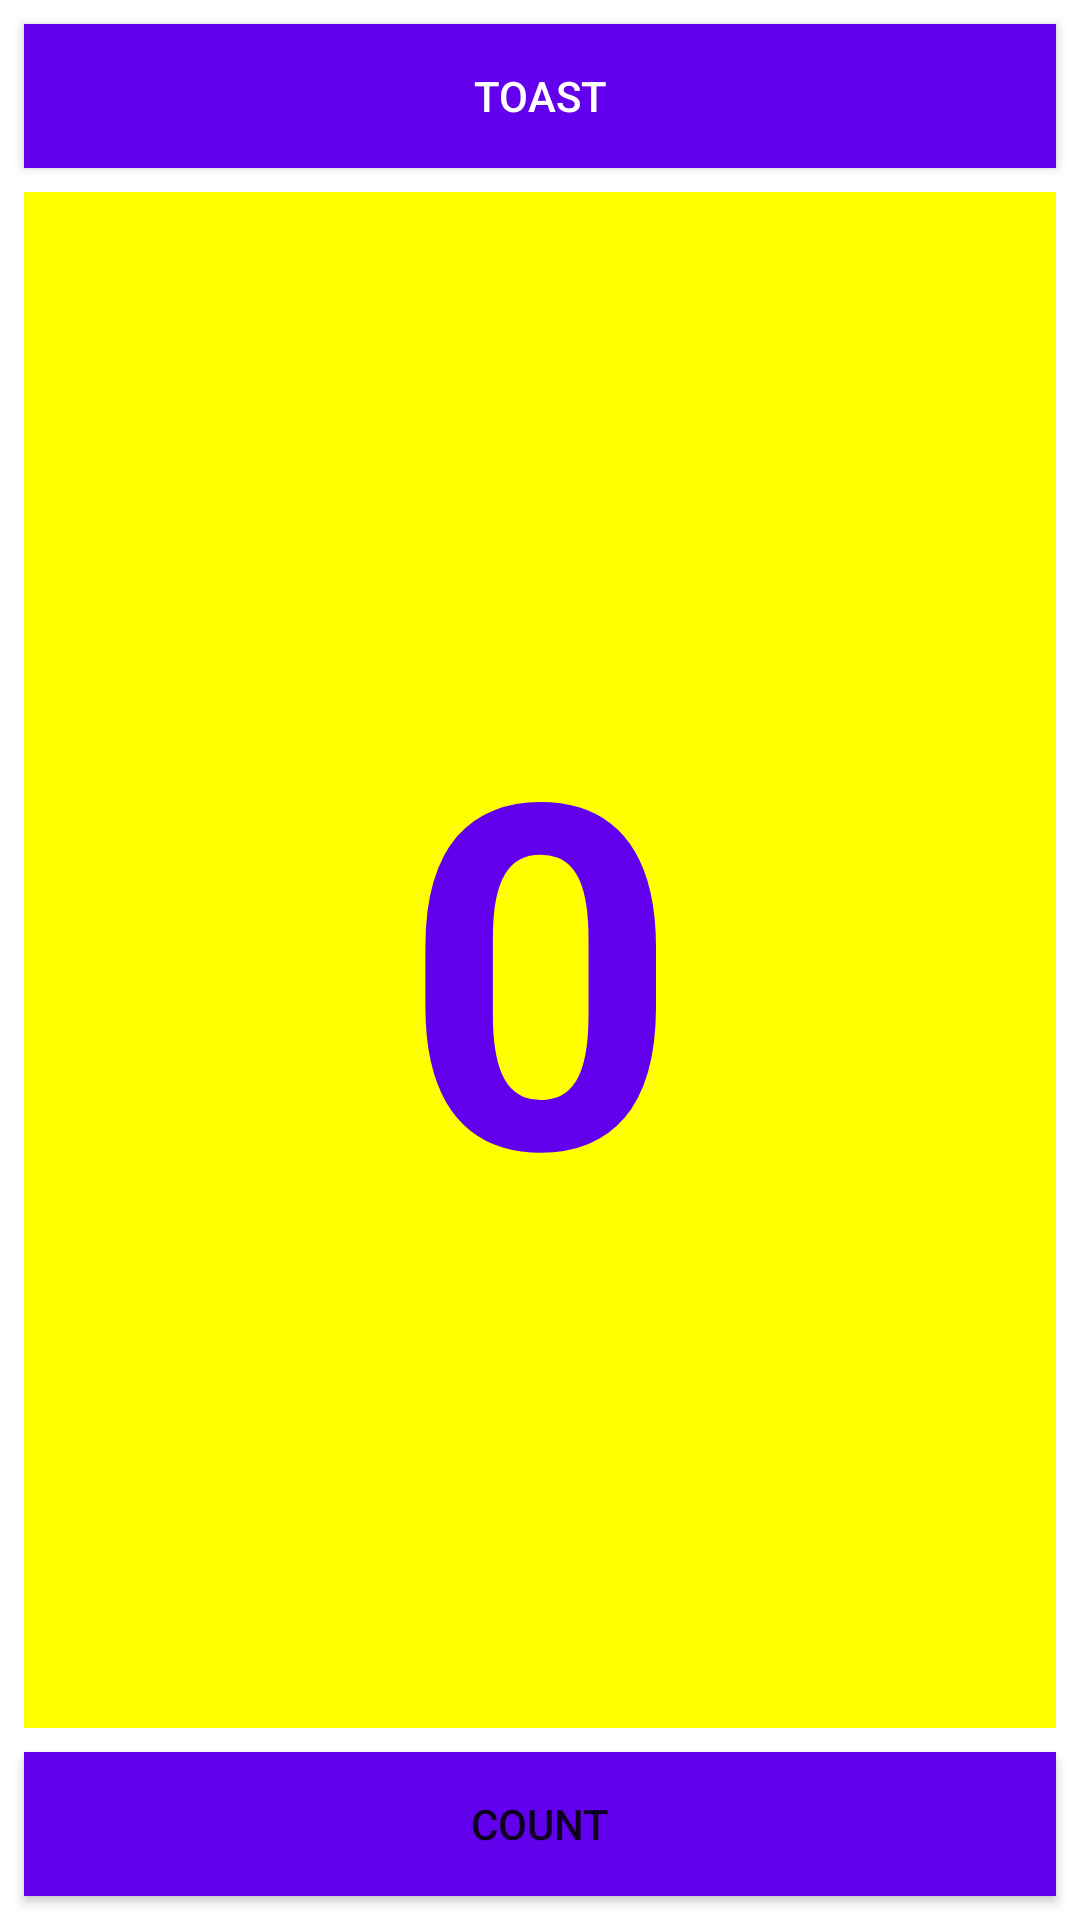

Here is an Android app screen rendered from its layout file. Give the layout XML and the strings, colors and styles it references.
<!-- AndroidManifest.xml: application theme Theme.AndersenTask2 -->
<!-- res/layout/activity_toast.xml -->
<?xml version="1.0" encoding="utf-8"?>
<androidx.constraintlayout.widget.ConstraintLayout xmlns:android="http://schemas.android.com/apk/res/android"
    xmlns:app="http://schemas.android.com/apk/res-auto"
    xmlns:tools="http://schemas.android.com/tools"
    android:layout_width="match_parent"
    android:layout_height="match_parent"
    tools:context="HelloToast.MainActivityToast">

    <Button
        android:id="@+id/button_toast"
        android:background="@color/design_default_color_primary"
        android:layout_width="0dp"
        android:layout_height="wrap_content"
        android:layout_marginStart="8dp"
        android:layout_marginTop="8dp"
        android:textColor="@android:color/white"
        android:layout_marginEnd="8dp"
        android:text="@string/button_label_toast"
        app:layout_constraintEnd_toEndOf="parent"
        app:layout_constraintStart_toStartOf="parent"
        app:layout_constraintTop_toTopOf="parent"
        android:onClick="showToast"/>

    <Button
        android:id="@+id/button_count"
        android:layout_width="0dp"
        android:background="@color/design_default_color_primary"
        android:layout_height="wrap_content"
        android:layout_marginStart="8dp"
        android:layout_marginEnd="8dp"
        android:layout_marginBottom="8dp"
        android:text="@string/button_label_count"
        app:layout_constraintBottom_toBottomOf="parent"
        app:layout_constraintEnd_toEndOf="parent"
        app:layout_constraintStart_toStartOf="parent"
        android:onClick="countUp"/>

    <TextView
        android:id="@+id/show_count"
        android:layout_width="0dp"
        android:layout_height="0dp"
        android:layout_marginStart="8dp"
        android:layout_marginTop="8dp"
        android:layout_marginEnd="8dp"
        android:layout_marginBottom="8dp"
        android:background="#FFFF00"
        android:gravity="center_vertical"
        android:text="@string/count_initial_value"
        android:textAlignment="center"
        android:textColor="@color/design_default_color_primary"
        android:textSize="160sp"
        android:textStyle="bold"
        app:layout_constraintBottom_toTopOf="@+id/button_count"
        app:layout_constraintEnd_toEndOf="parent"
        app:layout_constraintStart_toStartOf="parent"
        app:layout_constraintTop_toBottomOf="@+id/button_toast"
        tools:ignore="RtlCompat" />
</androidx.constraintlayout.widget.ConstraintLayout>
<!-- resources referenced by this layout -->
<resources>
  <string name="button_label_count">Count</string>
  <string name="button_label_toast">Toast</string>
  <string name="count_initial_value">0</string>
  <style name="Theme.AndersenTask2" parent="Theme.MaterialComponents.DayNight.DarkActionBar">
          
          <item name="colorPrimary">@color/purple_500</item>
          <item name="colorPrimaryVariant">@color/purple_700</item>
          <item name="colorOnPrimary">@color/white</item>
          
          <item name="colorSecondary">@color/teal_200</item>
          <item name="colorSecondaryVariant">@color/teal_700</item>
          <item name="colorOnSecondary">@color/black</item>
          
          <item name="android:statusBarColor" tools:targetApi="l">?attr/colorPrimaryVariant</item>
          
      </style>
  <!-- not gathered from this repository: default colours our renderer supplied (Android Studio template values) -->
  <color name="purple_500">#FF6200EE</color>
  <color name="purple_700">#FF3700B3</color>
  <color name="teal_200">#FF03DAC5</color>
  <color name="teal_700">#FF018786</color>
  <color name="black">#FF000000</color>
  <color name="white">#FFFFFFFF</color>
</resources>
